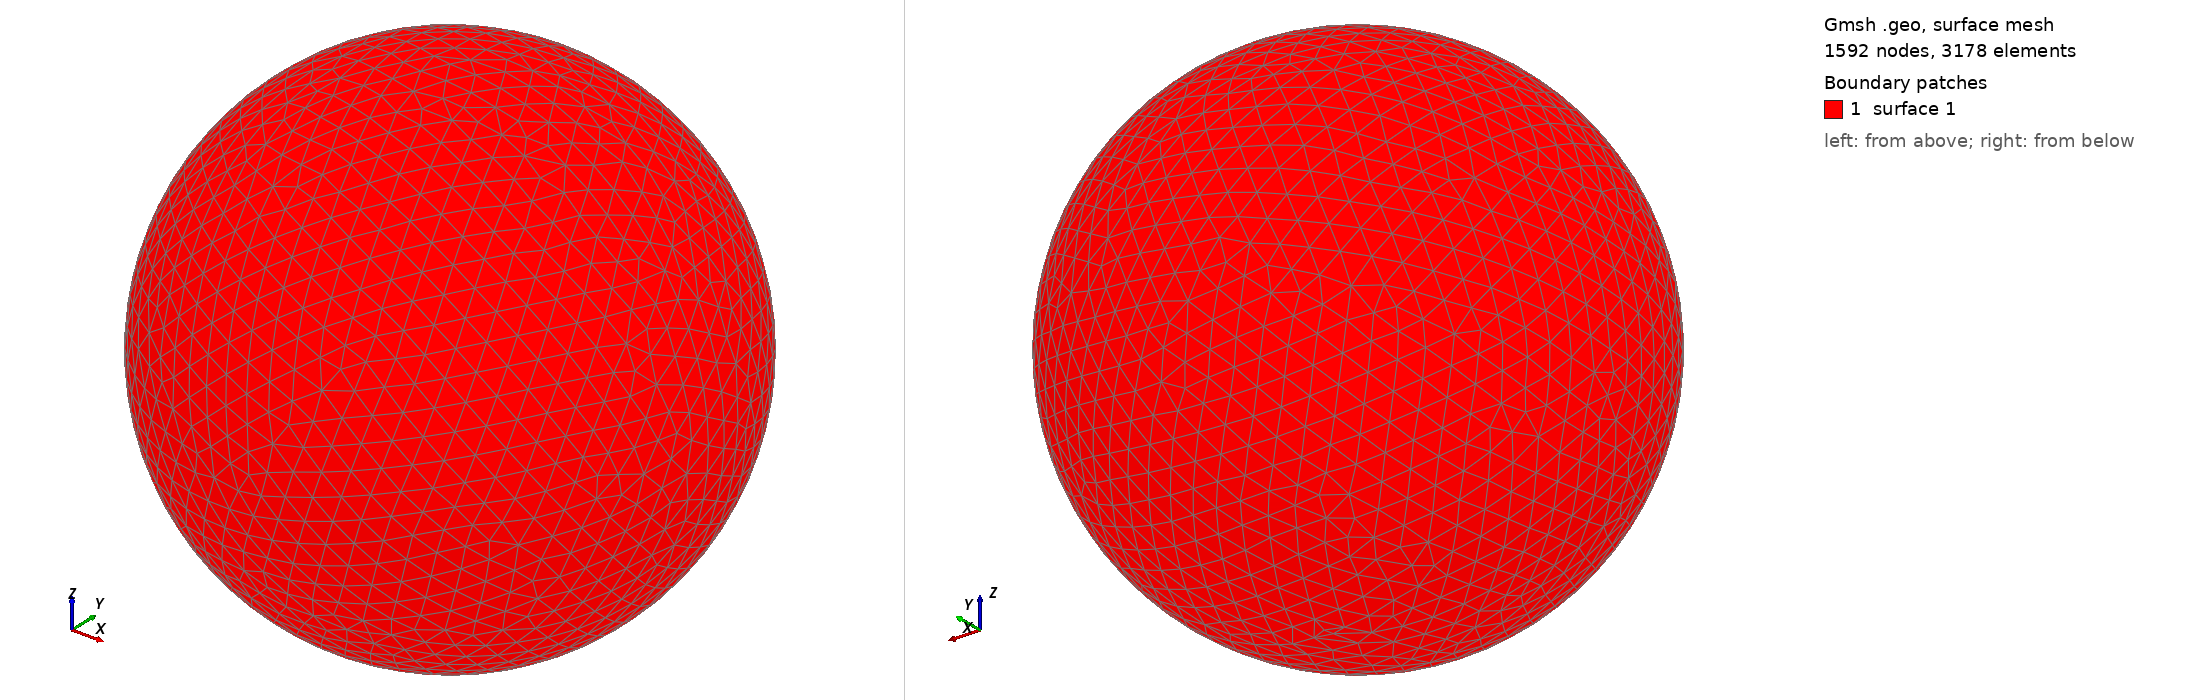

Gmsh geometry script, surface-meshed: 1592 nodes, 3178 surface elements. Boundary patches (legend numbers): 1 surface 1. Left view from above one corner, right view from below the opposite corner. The script declares no physical surfaces, so the legend lists its geometric surfaces. The drawing asked Gmsh for element sizes between 1% and 20% of the model's largest extent; the script's own settings can give other sizes.

=== shot1649.geo (drawn) ===
SetFactory("OpenCASCADE");
Point(1) = {0,0,0,0};
Sphere(1) = {0,0,0,0.06832000};
MeshSize{ PointsOf{ Surface{:}; } } = 0.006832000;
Mesh.ElementOrder=1;
Mesh.Format=39;
